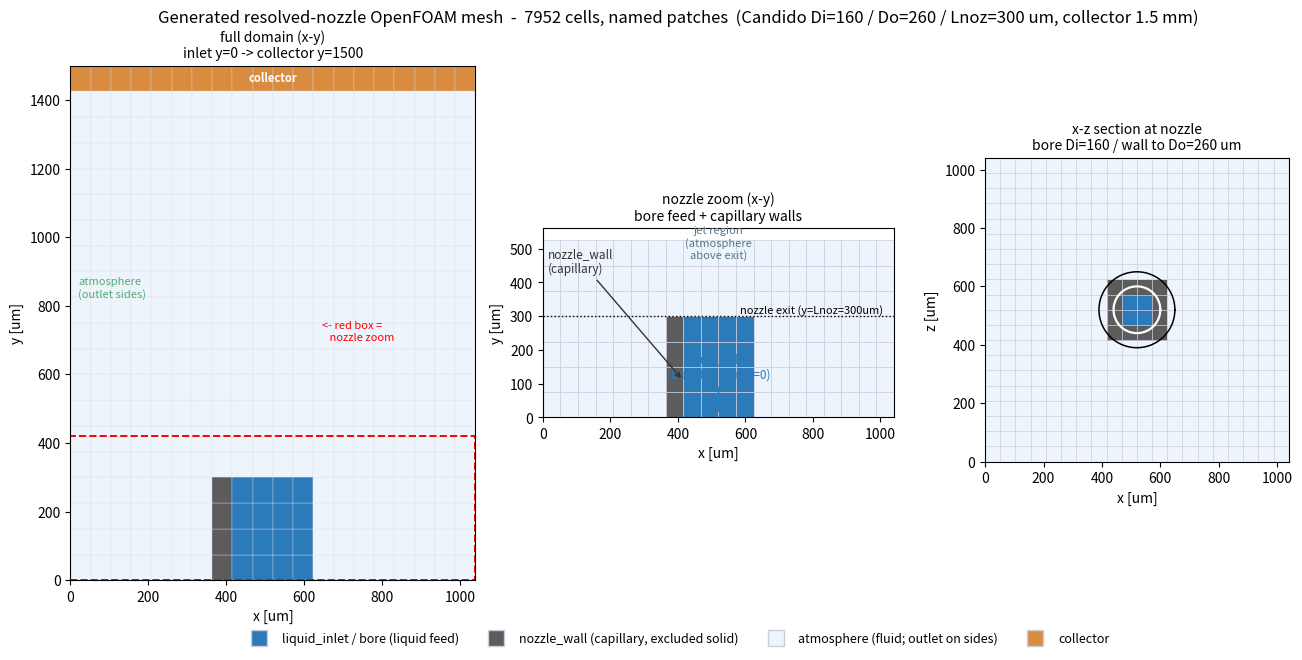

This chart was generated by the following Python code: (Note: this script raises an exception after producing the figure.)
import matplotlib
matplotlib.use("Agg")
import matplotlib.pyplot as plt
from matplotlib.patches import Rectangle
import matplotlib.lines as mlines
import math

Do, Di = 260e-6, 160e-6
ri, ro, Lnoz = 0.5*Di, 0.5*Do, 300e-6
Lx = Lz = 4.0*Do
Ly = 1.5e-3
NX = NY = NZ = 20
dx, dy, dz = Lx/NX, Ly/NY, Lz/NZ
cx, cz = 0.5*Lx, 0.5*Lz
um = 1e6

C_BORE = "#2b7bba"   # liquid feed (bore inside the capillary)
C_WALL = "#5c5c5c"   # capillary wall (excluded solid -> nozzle_wall)
C_ATM  = "#eef4fb"   # atmosphere fluid
C_COLL = "#d98c3f"   # collector

def kind_xy(i, j):
    x = (i+0.5)*dx; y = (j+0.5)*dy
    r = abs(x - cx)
    if (ri < r < ro) and (y <= Lnoz):
        return "wall"
    if (r <= ri) and (y <= Lnoz):
        return "bore"         # liquid feed channel inside the capillary only
    return "atm"

def kind_xz(i, k):
    x = (i+0.5)*dx; z = (k+0.5)*dz
    r = ((x-cx)**2 + (z-cz)**2)**0.5
    if ri < r < ro: return "wall"
    if r <= ri:     return "bore"
    return "atm"

COL = {"wall": C_WALL, "bore": C_BORE, "atm": C_ATM}

fig = plt.figure(figsize=(13.5, 6.6))
ax1 = fig.add_axes([0.05, 0.12, 0.30, 0.78])   # full x-y
ax2 = fig.add_axes([0.40, 0.12, 0.26, 0.78])   # zoom x-y (nozzle)
ax3 = fig.add_axes([0.71, 0.30, 0.26, 0.46])   # x-z at nozzle

# ---- ax1: full x-y (true proportions) ----
for i in range(NX):
    for j in range(NY):
        k = kind_xy(i, j); col = COL[k]
        if j == NY-1 and k == "atm": col = C_COLL
        ax1.add_patch(Rectangle((i*dx*um, j*dy*um), dx*um, dy*um,
                                facecolor=col, edgecolor="#dde", linewidth=0.25))
ax1.add_patch(Rectangle((0, 0), Lx*um, (Lnoz+1.6*dy)*um, fill=False,
                        edgecolor="red", linewidth=1.4, linestyle="--"))
ax1.set_xlim(0, Lx*um); ax1.set_ylim(0, Ly*um)
ax1.set_xlabel("x [um]"); ax1.set_ylabel("y [um]")
ax1.set_title("full domain (x-y)\ninlet y=0 -> collector y=1500", fontsize=10)
ax1.text(cx*um, (Ly-0.5*dy)*um, "collector", ha="center", va="center", color="w",
         fontsize=8, fontweight="bold")
ax1.text(20, Ly*um*0.55, "atmosphere\n(outlet sides)", fontsize=8, color="#5a7")
ax1.text(Lx*um*0.62, 150*um*0.0+700, "<- red box =\n   nozzle zoom", fontsize=8, color="red")

# ---- ax2: zoom of the nozzle region (y 0..560 um) ----
ymax_zoom = 560e-6
for i in range(NX):
    for j in range(NY):
        if (j+0.5)*dy > ymax_zoom: continue
        k = kind_xy(i, j)
        ax2.add_patch(Rectangle((i*dx*um, j*dy*um), dx*um, dy*um,
                                facecolor=COL[k], edgecolor="#ccd", linewidth=0.5))
ax2.axhline(Lnoz*um, color="k", ls=":", lw=1)
ax2.text(Lx*um*0.97, Lnoz*um+8, "nozzle exit (y=Lnoz=300um)", ha="right", fontsize=8)
ax2.annotate("liquid_inlet\n(bore bottom, y=0)", xy=(cx*um, 6),
             xytext=(cx*um, 175*um*0.0+115), ha="center", fontsize=8.5, color=C_BORE,
             arrowprops=dict(arrowstyle="->", color=C_BORE))
ax2.annotate("nozzle_wall\n(capillary)", xy=((cx-0.5*(ri+ro))*um, 110),
             xytext=(15, 430), fontsize=8.5, color="#333",
             arrowprops=dict(arrowstyle="->", color="#333"))
ax2.text(cx*um, 470, "jet region\n(atmosphere\nabove exit)", ha="center", fontsize=8, color="#578")
ax2.set_xlim(0, Lx*um); ax2.set_ylim(0, ymax_zoom*um); ax2.set_aspect("equal")
ax2.set_xlabel("x [um]"); ax2.set_ylabel("y [um]")
ax2.set_title("nozzle zoom (x-y)\nbore feed + capillary walls", fontsize=10)

# ---- ax3: x-z section at the nozzle ----
for i in range(NX):
    for k in range(NZ):
        ax3.add_patch(Rectangle((i*dx*um, k*dz*um), dx*um, dz*um,
                                facecolor=COL[kind_xz(i, k)], edgecolor="#ccd", linewidth=0.4))
th = [t/120*6.2832 for t in range(121)]
ax3.plot([(cx+ri*math.cos(t))*um for t in th], [(cz+ri*math.sin(t))*um for t in th], "w-", lw=1.6)
ax3.plot([(cx+ro*math.cos(t))*um for t in th], [(cz+ro*math.sin(t))*um for t in th], "k-", lw=1.1)
ax3.set_xlim(0, Lx*um); ax3.set_ylim(0, Lz*um); ax3.set_aspect("equal")
ax3.set_xlabel("x [um]"); ax3.set_ylabel("z [um]")
ax3.set_title("x-z section at nozzle\nbore Di=160 / wall to Do=260 um", fontsize=10)

handles = [
    mlines.Line2D([], [], marker="s", ls="", mfc=C_BORE, mec="#ccd", ms=12, label="liquid_inlet / bore (liquid feed)"),
    mlines.Line2D([], [], marker="s", ls="", mfc=C_WALL, mec="#ccd", ms=12, label="nozzle_wall (capillary, excluded solid)"),
    mlines.Line2D([], [], marker="s", ls="", mfc=C_ATM,  mec="#ccd", ms=12, label="atmosphere (fluid; outlet on sides)"),
    mlines.Line2D([], [], marker="s", ls="", mfc=C_COLL, mec="#ccd", ms=12, label="collector"),
]
fig.legend(handles=handles, loc="lower center", ncol=4, fontsize=9, frameon=False, bbox_to_anchor=(0.5, 0.005))
fig.suptitle("Generated resolved-nozzle OpenFOAM mesh  -  7952 cells, named patches  (Candido Di=160 / Do=260 / Lnoz=300 um, collector 1.5 mm)",
             fontsize=12, y=0.985)
fig.savefig("/tmp/nozzle_mesh_figure.png", dpi=130, bbox_inches="tight")
print("saved /tmp/nozzle_mesh_figure.png")
